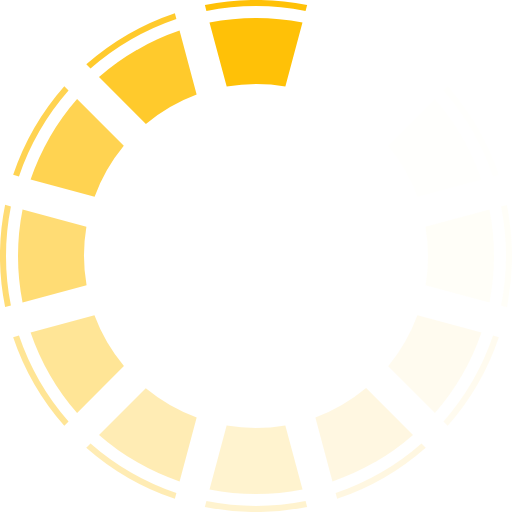
t = 0.00 s
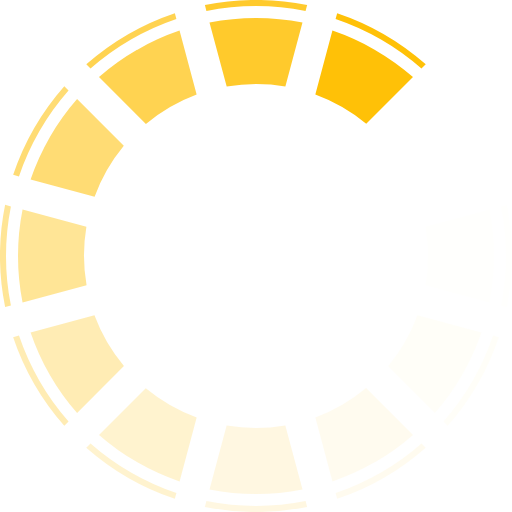
t = 0.21 s
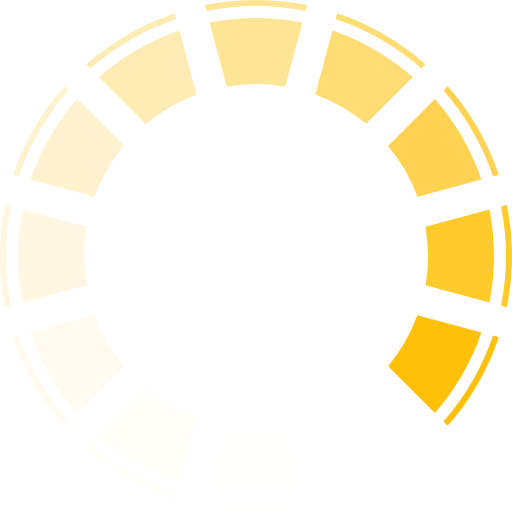
t = 0.45 s
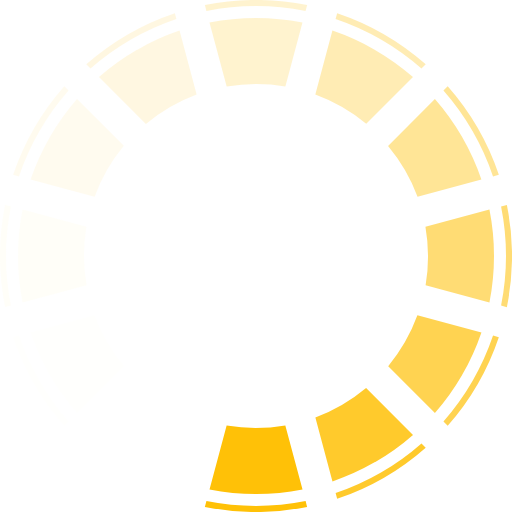
t = 0.66 s
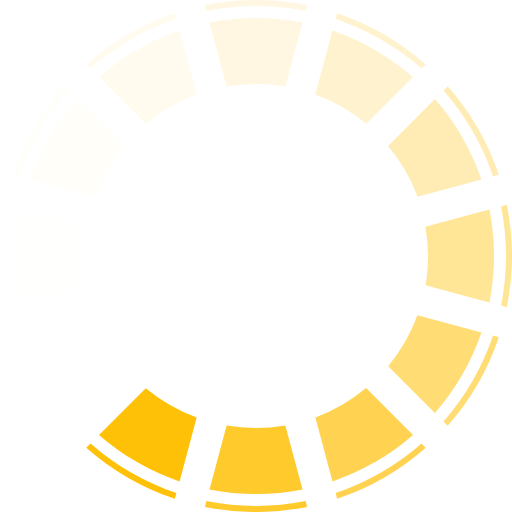
t = 0.87 s
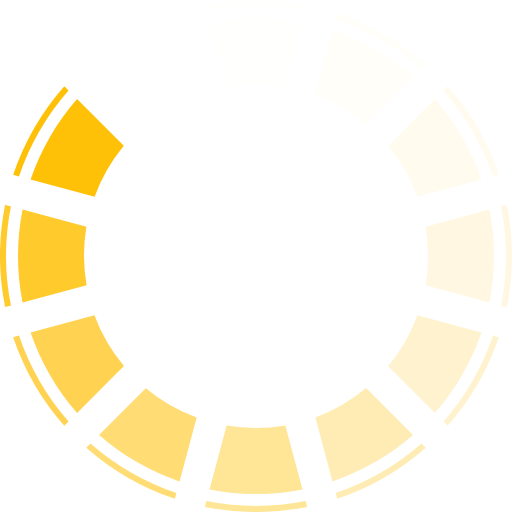
t = 1.11 s

The animated SVG that drew these frames (rendered in a browser with its animation timeline set to each time). Animation: 1 SMIL element (animateTransform=1); one cycle of 1.32 s, repeats indefinitely.

<?xml version="1.0" encoding="UTF-8" standalone="no"?><svg xmlns:svg="http://www.w3.org/2000/svg" xmlns="http://www.w3.org/2000/svg" xmlns:xlink="http://www.w3.org/1999/xlink" version="1.0" width="88px" height="88px" viewBox="0 0 128 128" xml:space="preserve"><g><path d="M64 1.5a62.8 62.8 0 0 0-12.4 1.23l-.38-1.45a64.56 64.56 0 0 1 25.57 0l-.4 1.45A62.78 62.78 0 0 0 64 1.5zm0 3a59.78 59.78 0 0 1 11.62 1.14L71.34 21.6a43.43 43.43 0 0 0-14.67.04l-4.3-16A59.78 59.78 0 0 1 64.02 4.5z" fill="#ffc107" fill-opacity="1"/><path d="M64 1.5a62.8 62.8 0 0 0-12.4 1.23l-.38-1.45a64.56 64.56 0 0 1 25.57 0l-.4 1.45A62.78 62.78 0 0 0 64 1.5zm0 3a59.78 59.78 0 0 1 11.62 1.14L71.34 21.6a43.43 43.43 0 0 0-14.67.04l-4.3-16A59.78 59.78 0 0 1 64.02 4.5z" fill="#fffdf8" fill-opacity="0.03" transform="rotate(30 64 64)"/><path d="M64 1.5a62.8 62.8 0 0 0-12.4 1.23l-.38-1.45a64.56 64.56 0 0 1 25.57 0l-.4 1.45A62.78 62.78 0 0 0 64 1.5zm0 3a59.78 59.78 0 0 1 11.62 1.14L71.34 21.6a43.43 43.43 0 0 0-14.67.04l-4.3-16A59.78 59.78 0 0 1 64.02 4.5z" fill="#fff9e9" fill-opacity="0.09" transform="rotate(60 64 64)"/><path d="M64 1.5a62.8 62.8 0 0 0-12.4 1.23l-.38-1.45a64.56 64.56 0 0 1 25.57 0l-.4 1.45A62.78 62.78 0 0 0 64 1.5zm0 3a59.78 59.78 0 0 1 11.62 1.14L71.34 21.6a43.43 43.43 0 0 0-14.67.04l-4.3-16A59.78 59.78 0 0 1 64.02 4.5z" fill="#fff5d5" fill-opacity="0.17" transform="rotate(90 64 64)"/><path d="M64 1.5a62.8 62.8 0 0 0-12.4 1.23l-.38-1.45a64.56 64.56 0 0 1 25.57 0l-.4 1.45A62.78 62.78 0 0 0 64 1.5zm0 3a59.78 59.78 0 0 1 11.62 1.14L71.34 21.6a43.43 43.43 0 0 0-14.67.04l-4.3-16A59.78 59.78 0 0 1 64.02 4.5z" fill="#ffefc0" fill-opacity="0.25" transform="rotate(120 64 64)"/><path d="M64 1.5a62.8 62.8 0 0 0-12.4 1.23l-.38-1.45a64.56 64.56 0 0 1 25.57 0l-.4 1.45A62.78 62.78 0 0 0 64 1.5zm0 3a59.78 59.78 0 0 1 11.62 1.14L71.34 21.6a43.43 43.43 0 0 0-14.67.04l-4.3-16A59.78 59.78 0 0 1 64.02 4.5z" fill="#ffe9a8" fill-opacity="0.35" transform="rotate(150 64 64)"/><path d="M64 1.5a62.8 62.8 0 0 0-12.4 1.23l-.38-1.45a64.56 64.56 0 0 1 25.57 0l-.4 1.45A62.78 62.78 0 0 0 64 1.5zm0 3a59.78 59.78 0 0 1 11.62 1.14L71.34 21.6a43.43 43.43 0 0 0-14.67.04l-4.3-16A59.78 59.78 0 0 1 64.02 4.5z" fill="#ffe491" fill-opacity="0.44" transform="rotate(180 64 64)"/><path d="M64 1.5a62.8 62.8 0 0 0-12.4 1.23l-.38-1.45a64.56 64.56 0 0 1 25.57 0l-.4 1.45A62.78 62.78 0 0 0 64 1.5zm0 3a59.78 59.78 0 0 1 11.62 1.14L71.34 21.6a43.43 43.43 0 0 0-14.67.04l-4.3-16A59.78 59.78 0 0 1 64.02 4.5z" fill="#ffdd77" fill-opacity="0.55" transform="rotate(210 64 64)"/><path d="M64 1.5a62.8 62.8 0 0 0-12.4 1.23l-.38-1.45a64.56 64.56 0 0 1 25.57 0l-.4 1.45A62.78 62.78 0 0 0 64 1.5zm0 3a59.78 59.78 0 0 1 11.62 1.14L71.34 21.6a43.43 43.43 0 0 0-14.67.04l-4.3-16A59.78 59.78 0 0 1 64.02 4.5z" fill="#ffd75f" fill-opacity="0.65" transform="rotate(240 64 64)"/><path d="M64 1.5a62.8 62.8 0 0 0-12.4 1.23l-.38-1.45a64.56 64.56 0 0 1 25.57 0l-.4 1.45A62.78 62.78 0 0 0 64 1.5zm0 3a59.78 59.78 0 0 1 11.62 1.14L71.34 21.6a43.43 43.43 0 0 0-14.67.04l-4.3-16A59.78 59.78 0 0 1 64.02 4.5z" fill="#ffd146" fill-opacity="0.75" transform="rotate(270 64 64)"/><path d="M64 1.5a62.8 62.8 0 0 0-12.4 1.23l-.38-1.45a64.56 64.56 0 0 1 25.57 0l-.4 1.45A62.78 62.78 0 0 0 64 1.5zm0 3a59.78 59.78 0 0 1 11.62 1.14L71.34 21.6a43.43 43.43 0 0 0-14.67.04l-4.3-16A59.78 59.78 0 0 1 64.02 4.5z" fill="#ffcb30" fill-opacity="0.84" transform="rotate(300 64 64)"/><path d="M64 1.5a62.8 62.8 0 0 0-12.4 1.23l-.38-1.45a64.56 64.56 0 0 1 25.57 0l-.4 1.45A62.78 62.78 0 0 0 64 1.5zm0 3a59.78 59.78 0 0 1 11.62 1.14L71.34 21.6a43.43 43.43 0 0 0-14.67.04l-4.3-16A59.78 59.78 0 0 1 64.02 4.5z" fill="#ffc61b" fill-opacity="0.92" transform="rotate(330 64 64)"/><animateTransform attributeName="transform" type="rotate" values="0 64 64;30 64 64;60 64 64;90 64 64;120 64 64;150 64 64;180 64 64;210 64 64;240 64 64;270 64 64;300 64 64;330 64 64" calcMode="discrete" dur="1320ms" repeatCount="indefinite"></animateTransform></g></svg>
